Run: headless pygame with SDL's dummy video driver; simulated clock (each Clock.tick advances the game by its frame time, no real sleeping); random seed 0; keys injected as events and as key.get_pressed() state; no mouse input.
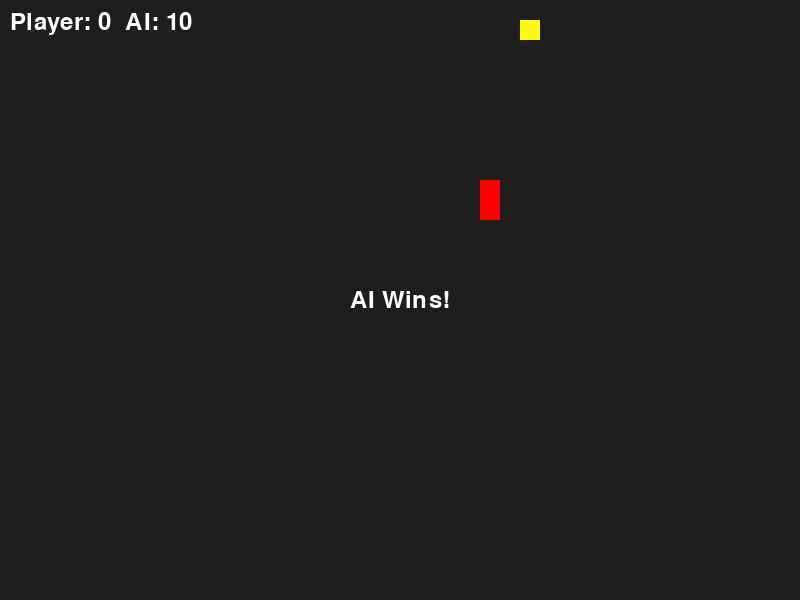
Frame 1 of 4 · flips 1–60 · no input
Frame 2 of 4 · flips 61–180 · tapped SPACE, RETURN · held RIGHT (→), D · screen unchanged from frame 1, image omitted
Frame 3 of 4 · flips 181–300 · held DOWN (↓), S · screen unchanged from frame 2, image omitted
Frame 4 of 4 · flips 301–420 · held LEFT (←), A, UP (↑), W · screen unchanged from frame 3, image omitted

The pygame program that drew these frames:

"""
Two-Player Snake Game with AI.

This module implements a two-player snake game using Pygame,
where one player is controlled via keyboard and the other by AI.
"""

import sys
import random
from collections import deque
import pygame

# Constants for the game
CELL_SIZE = 20
GRID_WIDTH = 40
GRID_HEIGHT = 30
WINDOW_WIDTH = CELL_SIZE * GRID_WIDTH
WINDOW_HEIGHT = CELL_SIZE * GRID_HEIGHT
FPS = 10

# Colors
COLOR_BG = (30, 30, 30)
COLOR_GRID = (50, 50, 50)
COLOR_PLAYER = (0, 255, 0)
COLOR_AI = (255, 0, 0)
COLOR_FOOD = (255, 255, 0)
COLOR_TEXT = (255, 255, 255)

# Directions
DIR_UP = (0, -1)
DIR_DOWN = (0, 1)
DIR_LEFT = (-1, 0)
DIR_RIGHT = (1, 0)


class SnakePlayer:
    """Class representing the human-controlled snake."""

    def __init__(self, start_pos, direction, color):
        """Initialize the snake player."""
        self.body = deque([start_pos])
        self.direction = direction
        self.next_dir = direction
        self.color = color
        self.grow = False
        self.alive = True
        self.score = 0

    def set_direction(self, new_dir):
        """
        Validate and set the next direction.

        Ensures the snake cannot perform an invalid 180-degree turn.
        """
        if (self.direction[0] * -1, self.direction[1] * -1) != new_dir:
            self.next_dir = new_dir

    def update(self):
        """Update the snake's position."""
        if not self.alive:
            return

        self.direction = self.next_dir
        head_x, head_y = self.body[0]
        dir_x, dir_y = self.direction
        new_head = (head_x + dir_x, head_y + dir_y)

        self.body.appendleft(new_head)
        if self.grow:
            self.grow = False
            self.score += 10
        else:
            if self.body:
                self.body.pop()

    def draw(self, surface):
        """Draw the snake on the given surface."""
        for segment in self.body:
            rect = pygame.Rect(
                segment[0] * CELL_SIZE,
                segment[1] * CELL_SIZE,
                CELL_SIZE,
                CELL_SIZE
            )
            pygame.draw.rect(surface, self.color, rect)


class SnakeAI:
    """Class representing the AI-controlled snake."""

    def __init__(self, start_pos, direction, color):
        """Initialize the snake AI."""
        self.body = deque([start_pos])
        self.direction = direction
        self.color = color
        self.grow = False
        self.alive = True
        self.score = 0

    def compute_next_move(self, food_pos, obstacles):
        """
        Compute the next move using a greedy algorithm.

        The AI tries to move towards the food while avoiding
        obstacles (itself, the other snake, and walls).
        """
        head_x, head_y = self.body[0]
        food_x, food_y = food_pos

        possible_moves = [DIR_UP, DIR_DOWN, DIR_LEFT, DIR_RIGHT]
        valid_moves = []

        # Filter out invalid moves (walls and obstacles)
        for move in possible_moves:
            next_x = head_x + move[0]
            next_y = head_y + move[1]
            next_pos = (next_x, next_y)

            # Check bounds
            if not (0 <= next_x < GRID_WIDTH and 0 <= next_y < GRID_HEIGHT):
                continue

            # Check obstacles (O(1) lookup if obstacles is a set)
            if next_pos in obstacles:
                continue

            # Prevent 180-degree turns
            reverse_dir = (self.direction[0] * -1, self.direction[1] * -1)
            if move == reverse_dir:
                continue

            valid_moves.append(move)

        if not valid_moves:
            # No valid moves, keep current direction to die gracefully
            return

        # Greedy approach: pick the move that minimizes distance to food
        best_move = valid_moves[0]
        min_dist = float('inf')

        for move in valid_moves:
            next_x = head_x + move[0]
            next_y = head_y + move[1]
            dist = abs(next_x - food_x) + abs(next_y - food_y)
            if dist < min_dist:
                min_dist = dist
                best_move = move

        self.direction = best_move

    def update(self):
        """Update the AI snake's position."""
        if not self.alive:
            return

        head_x, head_y = self.body[0]
        dir_x, dir_y = self.direction
        new_head = (head_x + dir_x, head_y + dir_y)

        self.body.appendleft(new_head)
        if self.grow:
            self.grow = False
            self.score += 10
        else:
            if self.body:
                self.body.pop()

    def draw(self, surface):
        """Draw the AI snake on the given surface."""
        for segment in self.body:
            rect = pygame.Rect(
                segment[0] * CELL_SIZE,
                segment[1] * CELL_SIZE,
                CELL_SIZE,
                CELL_SIZE
            )
            pygame.draw.rect(surface, self.color, rect)


class GameBoard:
    """Class managing the game loop, rendering, and logic."""

    def __init__(self):
        """Initialize the game board."""
        pygame.init()
        self.screen = pygame.display.set_mode(
            (WINDOW_WIDTH, WINDOW_HEIGHT)
        )
        pygame.display.set_caption("Two-Player Snake")
        self.clock = pygame.time.Clock()
        self.font = pygame.font.SysFont(None, 36)

        self.player = SnakePlayer(
            start_pos=(GRID_WIDTH // 4, GRID_HEIGHT // 2),
            direction=DIR_RIGHT,
            color=COLOR_PLAYER
        )
        self.ai = SnakeAI(
            start_pos=(3 * GRID_WIDTH // 4, GRID_HEIGHT // 2),
            direction=DIR_LEFT,
            color=COLOR_AI
        )

        self.food_pos = self._spawn_food()
        self.game_over = False
        self.winner_text = ""

    def _spawn_food(self):
        """Spawn food in a random empty location."""
        while True:
            pos = (
                random.randint(0, GRID_WIDTH - 1),
                random.randint(0, GRID_HEIGHT - 1)
            )
            # Ensure food doesn't spawn on snakes
            if pos not in self.player.body and pos not in self.ai.body:
                return pos

    def _handle_events(self):
        """Handle keyboard and system events."""
        for event in pygame.event.get():
            if event.type == pygame.QUIT:
                self._quit()
            elif event.type == pygame.KEYDOWN:
                if event.key == pygame.K_UP:
                    self.player.set_direction(DIR_UP)
                elif event.key == pygame.K_DOWN:
                    self.player.set_direction(DIR_DOWN)
                elif event.key == pygame.K_LEFT:
                    self.player.set_direction(DIR_LEFT)
                elif event.key == pygame.K_RIGHT:
                    self.player.set_direction(DIR_RIGHT)
                elif event.key == pygame.K_ESCAPE:
                    self._quit()

    def _check_collisions(self):
        """Check for collisions with walls, food, and other snakes."""
        # 1. Check food collisions
        if self.player.alive and self.player.body[0] == self.food_pos:
            self.player.grow = True
            self.food_pos = self._spawn_food()

        if self.ai.alive and self.ai.body[0] == self.food_pos:
            self.ai.grow = True
            self.food_pos = self._spawn_food()

        # Build obstacle set for efficient O(1) collision checking
        player_body_set = set(self.player.body)
        ai_body_set = set(self.ai.body)

        player_head = self.player.body[0] if self.player.alive else None
        ai_head = self.ai.body[0] if self.ai.alive else None

        # Check player death
        if self.player.alive and player_head:
            px, py = player_head
            out_of_bounds = not (0 <= px < GRID_WIDTH and 0 <= py < GRID_HEIGHT)
            hit_self = list(self.player.body).count(player_head) > 1
            hit_ai = player_head in ai_body_set

            if out_of_bounds or hit_self or hit_ai:
                self.player.alive = False

        # Check AI death
        if self.ai.alive and ai_head:
            ax, ay = ai_head
            out_of_bounds = not (0 <= ax < GRID_WIDTH and 0 <= ay < GRID_HEIGHT)
            hit_self = list(self.ai.body).count(ai_head) > 1
            hit_player = ai_head in player_body_set

            if out_of_bounds or hit_self or hit_player:
                self.ai.alive = False

        # Determine game over state
        if not self.player.alive and not self.ai.alive:
            self.game_over = True
            self.winner_text = "Draw! Both snakes died."
        elif not self.player.alive:
            self.game_over = True
            self.winner_text = "AI Wins!"
        elif not self.ai.alive:
            self.game_over = True
            self.winner_text = "Player Wins!"

    def _draw(self):
        """Render all game objects to the screen."""
        self.screen.fill(COLOR_BG)

        # Draw food
        food_rect = pygame.Rect(
            self.food_pos[0] * CELL_SIZE,
            self.food_pos[1] * CELL_SIZE,
            CELL_SIZE,
            CELL_SIZE
        )
        pygame.draw.rect(self.screen, COLOR_FOOD, food_rect)

        # Draw snakes
        self.player.draw(self.screen)
        self.ai.draw(self.screen)

        # Draw scores
        score_text = self.font.render(
            f"Player: {self.player.score}  AI: {self.ai.score}",
            True, COLOR_TEXT
        )
        self.screen.blit(score_text, (10, 10))

        # Draw game over text
        if self.game_over:
            go_text = self.font.render(self.winner_text, True, COLOR_TEXT)
            go_rect = go_text.get_rect(
                center=(WINDOW_WIDTH // 2, WINDOW_HEIGHT // 2)
            )
            self.screen.blit(go_text, go_rect)

        pygame.display.flip()

    def _quit(self):
        """Exit the game gracefully."""
        pygame.quit()
        sys.exit()

    def run(self):
        """Main game loop."""
        while True:
            self._handle_events()

            if not self.game_over:
                # Prepare obstacles for AI (O(1) lookup structure)
                obstacles = set(self.player.body) | set(self.ai.body)
                
                # Update logic
                self.ai.compute_next_move(self.food_pos, obstacles)
                self.player.update()
                self.ai.update()
                self._check_collisions()

            self._draw()
            self.clock.tick(FPS)


if __name__ == "__main__":
    game = GameBoard()
    game.run()
